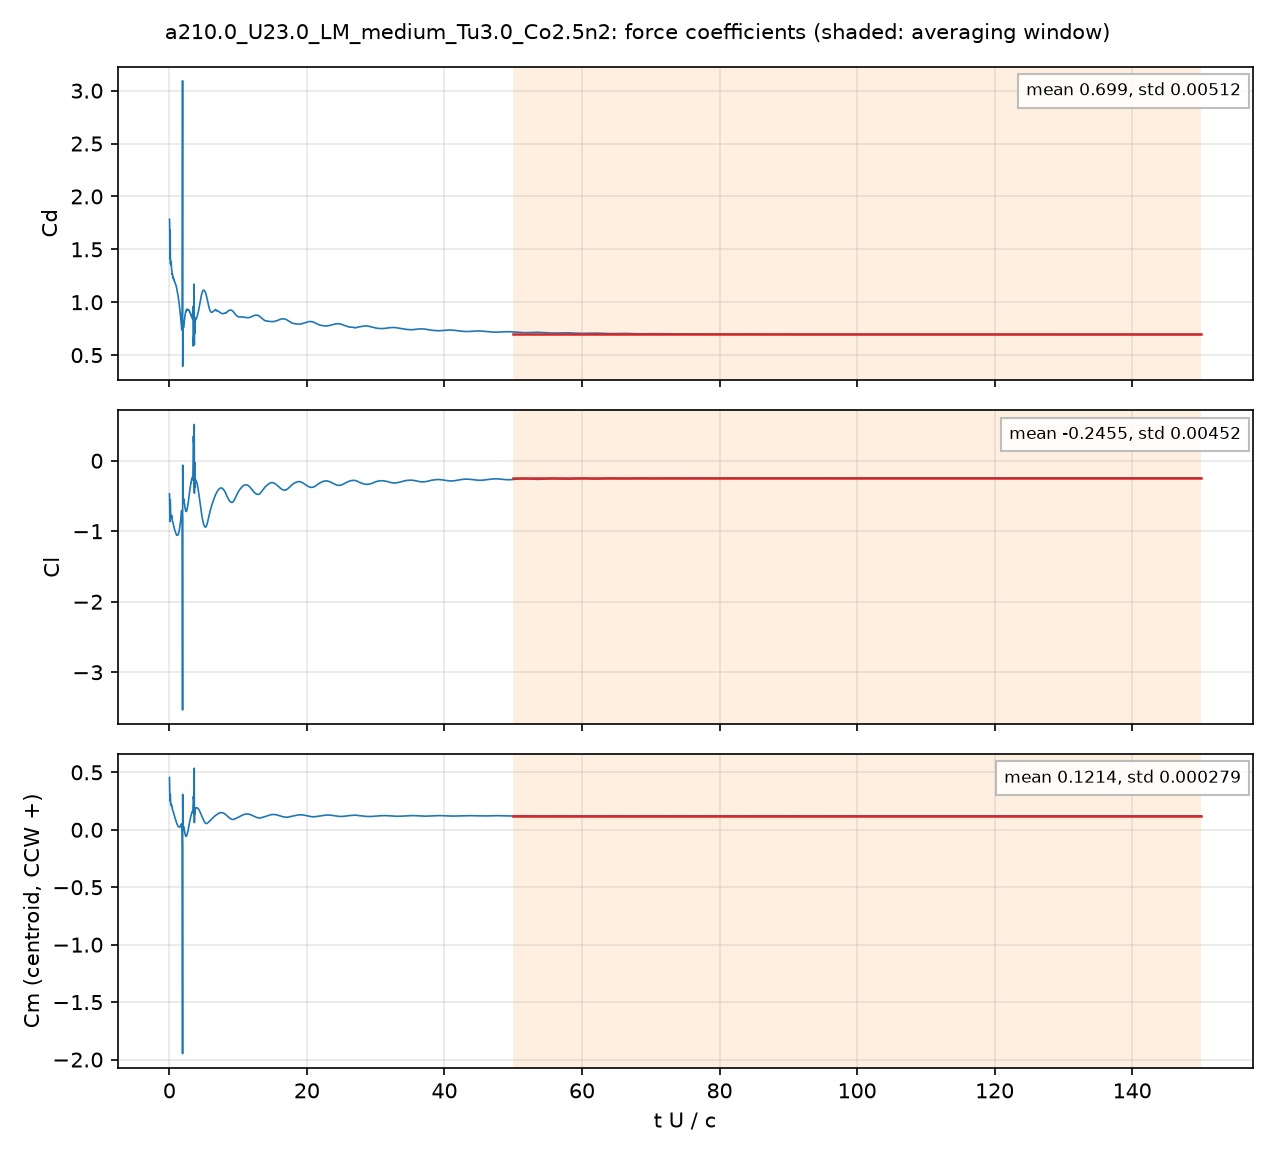

Values plotted in this chart, from the file beside it:
# a210.0_U23.0_LM_medium_Tu3.0_Co2.5n2: …, q = 0.5 U^2, A = c dz, c = 0.048 m; Cm about the centroid, CCW +
# averaging window t U/c = 50 .. 150; de…
t_s, t_U_over_c, Cd, Cl, Cm_z_ccw, Cd_pressure, Cd_viscous
4.1564364e-05, 0.01992, 1.784, -0.4692, 0.4547, 1.717, 0.06656
0.0001252, 0.06, 1.645, -0.6694, 0.3619, 1.6, 0.04471
0.0001669, 0.07999, 1.405, -0.8625, 0.2581, 1.366, 0.03901
0.00025, 0.1198, 1.68, -0.5524, 0.3093, 1.647, 0.03275
0.0002926, 0.1402, 1.495, -0.5548, 0.3089, 1.464, 0.03117
0.0003764, 0.1803, 1.368, -0.7729, 0.2287, 1.34, 0.02843
0.0004177, 0.2001, 1.39, -0.816, 0.2173, 1.363, 0.02731
0.0005002, 0.2397, 1.348, -0.7875, 0.2255, 1.323, 0.02591
0.0005425, 0.2599, 1.376, -0.7739, 0.2238, 1.35, 0.02532
0.0006259, 0.2999, 1.332, -0.7969, 0.2099, 1.307, 0.02475
0.0006676, 0.3199, 1.311, -0.794, 0.2082, 1.286, 0.02456
0.0007518, 0.3602, 1.301, -0.7785, 0.2084, 1.277, 0.02398
0.0007925, 0.3798, 1.281, -0.8004, 0.2008, 1.258, 0.02369
0.0008768, 0.4201, 1.261, -0.8434, 0.1842, 1.238, 0.02308
0.0009187, 0.4402, 1.268, -0.8534, 0.1794, 1.246, 0.02275
0.001002, 0.4801, 1.247, -0.8637, 0.1738, 1.225, 0.02224
0.001044, 0.5003, 1.232, -0.8724, 0.1701, 1.21, 0.02198
0.001127, 0.54, 1.233, -0.8881, 0.1615, 1.211, 0.02146
0.001169, 0.5602, 1.238, -0.8966, 0.1568, 1.216, 0.0212
0.001252, 0.5999, 1.224, -0.9167, 0.1478, 1.203, 0.02077
0.001294, 0.6201, 1.214, -0.9228, 0.1444, 1.194, 0.02058
0.001377, 0.6598, 1.212, -0.9325, 0.1379, 1.191, 0.02022
0.001419, 0.6801, 1.21, -0.9389, 0.1341, 1.19, 0.02003
0.001502, 0.7196, 1.202, -0.9602, 0.1242, 1.182, 0.01971
0.001544, 0.7397, 1.197, -0.97, 0.1194, 1.178, 0.01956
0.001628, 0.78, 1.194, -0.9817, 0.1118, 1.174, 0.01927
0.00167, 0.8002, 1.192, -0.986, 0.1085, 1.173, 0.01914
0.001753, 0.8402, 1.181, -0.9967, 0.1012, 1.162, 0.0189
0.001795, 0.86, 1.176, -1.003, 0.09716, 1.157, 0.01879
0.001878, 0.8998, 1.17, -1.016, 0.08883, 1.152, 0.01858
0.00192, 0.9198, 1.168, -1.021, 0.08492, 1.15, 0.01849
0.002004, 0.9601, 1.161, -1.031, 0.07718, 1.142, 0.01834
0.002046, 0.9804, 1.155, -1.037, 0.07307, 1.137, 0.01829
0.002128, 1.02, 1.146, -1.048, 0.06516, 1.127, 0.01827
0.002171, 1.04, 1.141, -1.052, 0.06128, 1.122, 0.01823
0.002254, 1.08, 1.127, -1.057, 0.05479, 1.109, 0.01812
0.002296, 1.1, 1.12, -1.058, 0.05198, 1.102, 0.01808
0.00238, 1.14, 1.107, -1.057, 0.04671, 1.089, 0.01803
0.002422, 1.16, 1.102, -1.057, 0.0441, 1.084, 0.01802
0.002505, 1.2, 1.088, -1.055, 0.03897, 1.07, 0.01801
0.002545, 1.22, 1.081, -1.054, 0.03653, 1.063, 0.01801
0.00263, 1.26, 1.065, -1.05, 0.03194, 1.047, 0.01802
0.002671, 1.28, 1.057, -1.047, 0.03008, 1.039, 0.01803
0.002754, 1.32, 1.04, -1.037, 0.02717, 1.022, 0.01805
0.002796, 1.34, 1.031, -1.031, 0.02607, 1.013, 0.01806
0.00288, 1.38, 1.011, -1.016, 0.02444, 0.9932, 0.01808
0.002923, 1.4, 1.001, -1.007, 0.02394, 0.9826, 0.01809
0.003006, 1.44, 0.979, -0.9873, 0.02361, 0.9608, 0.01813
0.003047, 1.46, 0.9682, -0.9765, 0.02378, 0.9501, 0.01816
0.003129, 1.5, 0.946, -0.953, 0.02464, 0.9278, 0.01822
0.003173, 1.521, 0.9335, -0.9392, 0.02543, 0.9152, 0.01825
0.003255, 1.56, 0.9098, -0.9122, 0.02734, 0.8915, 0.01831
0.003297, 1.58, 0.8969, -0.8969, 0.02867, 0.8786, 0.01834
0.00338, 1.62, 0.8712, -0.8647, 0.03193, 0.8528, 0.01837
0.003423, 1.64, 0.8576, -0.8467, 0.034, 0.8393, 0.01836
0.003505, 1.679, 0.831, -0.81, 0.03869, 0.8128, 0.01822
0.003549, 1.7, 0.8193, -0.7916, 0.04074, 0.8012, 0.01809
0.00363, 1.739, 0.787, -0.7469, 0.04889, 0.7691, 0.01783
... 4,942 more rows
